Run: headless pygame with SDL's dummy video driver; simulated clock (each Clock.tick advances the game by its frame time, no real sleeping); random seed 0; keys injected as events and as key.get_pressed() state; mouse plan: one left click at the window centre at the start of phase 2, then a move to the lower-right quarter at the start of phase 3.
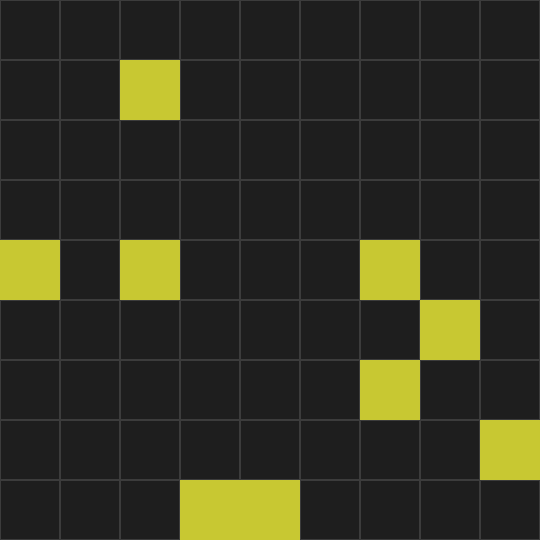
Frame 1 of 4 · flips 1–60 · no input
Frame 2 of 4 · flips 61–180 · clicked the window centre · tapped SPACE, RETURN · held RIGHT (→), D · screen unchanged from frame 1, image omitted
Frame 3 of 4 · flips 181–300 · moved the mouse to the lower-right quarter · held DOWN (↓), S · screen unchanged from frame 2, image omitted
Frame 4 of 4 · flips 301–420 · held LEFT (←), A, UP (↑), W · screen unchanged from frame 3, image omitted

The pygame program that drew these frames:

# This is a sample Python script.
# Press Shift+F10 to execute it or replace it with your code.
# Press Double Shift to search everywhere for classes, files, tool windows, actions, and settings.

import pygame
import random

# Inicialização do Pygame
pygame.init()

# Configurações da tela
tam_grade = 9
tam_cel = 60
tam_tela = tam_cel * tam_grade
tela = pygame.display.set_mode((tam_tela, tam_tela))
pygame.display.set_caption('Jogo Cogito')

# Cores
cor_fundo = (30, 30, 30)
cor_grade = (60, 60, 60)
cor_peca = (200, 200, 50)

# Tabuleiro
tab = [[0] * tam_grade for _ in range(tam_grade)]

def colocar_pecas():
    for _ in range(9):
        while True:
            x, y = random.randint(0, tam_grade - 1), random.randint(0, tam_grade - 1)
            if tab[y][x] == 0:
                tab[y][x] = 1
                break

def desenhar():
    tela.fill(cor_fundo)
    for y in range(tam_grade):
        for x in range(tam_grade):
            rect = pygame.Rect(x * tam_cel, y * tam_cel, tam_cel, tam_cel)
            pygame.draw.rect(tela, cor_grade, rect, 1)
            if tab[y][x] == 1:
                pygame.draw.rect(tela, cor_peca, rect)

# inicio chat
def ciclo_lista(lista):
    return lista[-1:] + lista[:-1]

def mover_linha(indice, direcao):
    if direcao == 'esq':
        tab[indice] = ciclo_lista(tab[indice])
    elif direcao == 'dir':
        tab[indice] = list(reversed(ciclo_lista(list(reversed(tab[indice])))))

def mover_coluna(indice, direcao):
    coluna = [tab[i][indice] for i in range(tam_grade)]
    if direcao == 'cim':
        coluna = ciclo_lista(coluna)
    elif direcao == 'bai':
        coluna = list(reversed(ciclo_lista(list(reversed(coluna)))))
    for i in range(tam_grade):
        tab[i][indice] = coluna[i]

def processa_clique(x, y):
    if x < tam_cel:  # Botão esquerdo para linhas
        indice = y // tam_cel
        mover_linha(indice, 'esq')
    elif x > tam_tela - tam_cel:  # Botão direito para linhas
        indice = y // tam_cel
        mover_linha(indice, 'dir')
    elif y < tam_cel:  # Botão superior para colunas
        indice = x // tam_cel
        mover_coluna(indice, 'cim')
    elif y > tam_tela - tam_cel:  # Botão inferior para colunas
        indice = x // tam_cel
        mover_coluna(indice, 'bai')

        #fim chat

def jogo():
    colocar_pecas()
    rodando = True
    while rodando:
        for evento in pygame.event.get():
            if evento.type == pygame.QUIT:
                rodando = False
            elif evento.type == pygame.MOUSEBUTTONDOWN:
                x, y = evento.pos
                processa_clique(x, y)

        desenhar()
        pygame.display.flip()

    pygame.quit()

# Press the green button in the gutter to run the script.
if __name__ == "__main__":
    jogo()


# See PyCharm help at https://www.jetbrains.com/help/pycharm/
